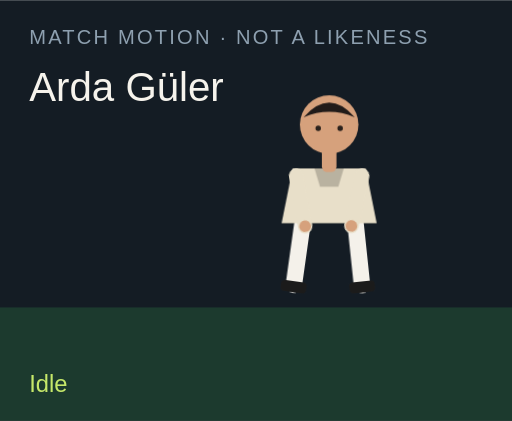
t = 0.00 s
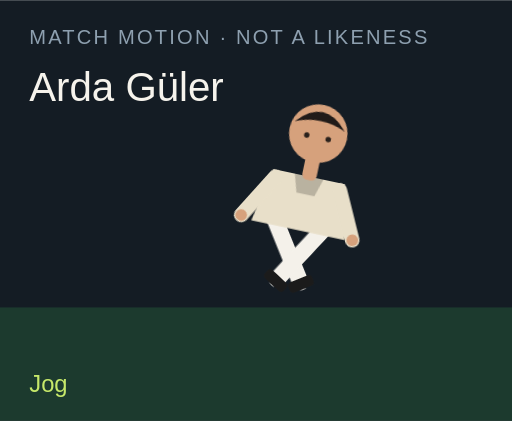
t = 1.50 s
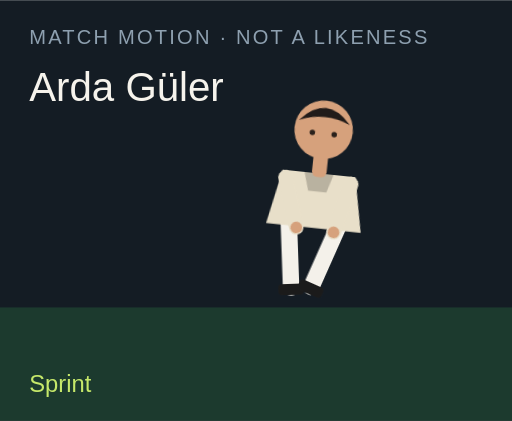
t = 3.00 s
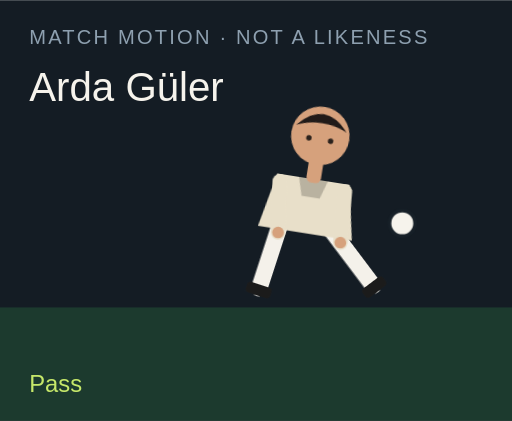
t = 4.50 s
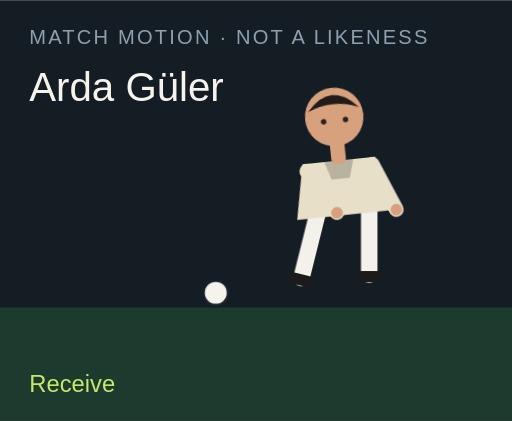
t = 6.00 s
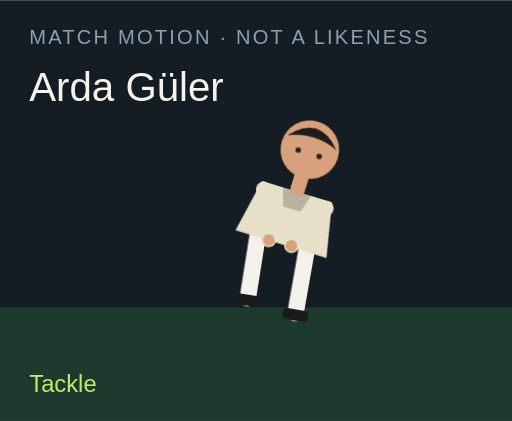
t = 7.50 s

The animated SVG that drew these frames (rendered in a browser with its animation timeline set to each time). Animation: 18 CSS @keyframes rules; one cycle of 9.00 s, repeats indefinitely.

<?xml version="1.0" encoding="UTF-8"?>
<svg xmlns="http://www.w3.org/2000/svg" viewBox="0 0 280 230" role="img">
  <style>@media (prefers-reduced-motion: reduce){animate,animateTransform{display:none}}</style>
  <rect width="280" height="230" fill="#141c24"/>
  <rect y="168" width="280" height="62" fill="#1c3a2e"/>
  <text x="16" y="24" fill="#8ea0b0" font-family="Arial,sans-serif" font-size="11" letter-spacing="1.2">MATCH MOTION · NOT A LIKENESS</text>
  <text x="16" y="55" fill="#f6f3ec" font-family="Impact,sans-serif" font-size="22">Arda Güler</text>
  <circle r="7" fill="#f6f3ec" stroke="#172028" stroke-width="2" id="motion-1190" cx="150" cy="160" opacity="0">
    
    
    
  </circle>
  <g transform="translate(132 40)">
    <g id="motion-1212" transform="rotate(0 48 90)">
      
      <g id="motion-1214" transform="translate(0 0)">
        
        <g transform="translate(34 78)"><g id="motion-1216" transform="rotate(8)"><path d="M0 0 V38" stroke="#f4f1ea" stroke-width="9" stroke-linecap="round"/><rect x="-7" y="36" width="14" height="6" rx="2" fill="#1b1b1b"/></g></g>
        <g transform="translate(62 78)"><g id="motion-1218" transform="rotate(-6)"><path d="M0 0 V38" stroke="#f4f1ea" stroke-width="9" stroke-linecap="round"/><rect x="-7" y="36" width="14" height="6" rx="2" fill="#1b1b1b"/></g></g>
        <path d="M28 52 h40 l6 30 H22 Z" fill="#e8dfc9"/>
        <path d="M40 52 h16 l-3 10 H43 Z" fill="#000" opacity=".2"/>
        <g transform="translate(30 56)"><g id="motion-1220" transform="rotate(-10)"><path d="M0 0 V28" stroke="#e8dfc9" stroke-width="8" stroke-linecap="round"/><circle cx="0" cy="28" r="3.2" fill="#d6a17c"/></g></g>
        <g transform="translate(66 56)"><g id="motion-1222" transform="rotate(12)"><path d="M0 0 V28" stroke="#e8dfc9" stroke-width="8" stroke-linecap="round"/><circle cx="0" cy="28" r="3.2" fill="#d6a17c"/></g></g>
        <rect x="44" y="40" width="8" height="14" rx="3" fill="#d6a17c"/>
        <circle cx="48" cy="28" r="16" fill="#d6a17c"/>
        <path d="M34 24 Q48 8 62 24 Q48 18 34 24" fill="#211b19"/>
        <circle cx="42" cy="30" r="1.5" fill="#2a211c"/><circle cx="54" cy="30" r="1.5" fill="#2a211c"/>
      </g>
    </g>
  </g>
  <text x="16" y="214" fill="#c6e86a" font-family="Arial,sans-serif" font-size="13" opacity="1" id="motion-1194">Idle</text><text x="16" y="214" fill="#c6e86a" font-family="Arial,sans-serif" font-size="13" opacity="0" id="motion-1196">Jog</text><text x="16" y="214" fill="#c6e86a" font-family="Arial,sans-serif" font-size="13" opacity="0" id="motion-1198">Sprint</text><text x="16" y="214" fill="#c6e86a" font-family="Arial,sans-serif" font-size="13" opacity="0" id="motion-1200">Dribble</text><text x="16" y="214" fill="#c6e86a" font-family="Arial,sans-serif" font-size="13" opacity="0" id="motion-1202">Pass</text><text x="16" y="214" fill="#c6e86a" font-family="Arial,sans-serif" font-size="13" opacity="0" id="motion-1204">Shoot</text><text x="16" y="214" fill="#c6e86a" font-family="Arial,sans-serif" font-size="13" opacity="0" id="motion-1206">Receive</text><text x="16" y="214" fill="#c6e86a" font-family="Arial,sans-serif" font-size="13" opacity="0" id="motion-1208">Tackle</text><text x="16" y="214" fill="#c6e86a" font-family="Arial,sans-serif" font-size="13" opacity="0" id="motion-1210">Arms wide</text>
<style>@keyframes track-1191{0%{cx:150px}11.1%{cx:156px}22.2%{cx:164px}33.300000000000004%{cx:142px}44.4%{cx:190px}55.60000000000001%{cx:250px}66.7%{cx:118px}77.8%{cx:150px}88.9%{cx:150px}100%{cx:150px}}@keyframes track-1192{0%{cy:160px}11.1%{cy:158px}22.2%{cy:154px}33.300000000000004%{cy:156px}44.4%{cy:148px}55.60000000000001%{cy:96px}66.7%{cy:160px}77.8%{cy:160px}88.9%{cy:160px}100%{cy:160px}}@keyframes track-1193{0%{opacity:0}11.1%{opacity:0}22.2%{opacity:0}33.300000000000004%{opacity:1}44.4%{opacity:1}55.60000000000001%{opacity:1}66.7%{opacity:1}77.8%{opacity:0}88.9%{opacity:0}100%{opacity:0}}@keyframes track-1195{0%{opacity:1}11.1%{opacity:0}22.2%{opacity:0}33.300000000000004%{opacity:0}44.4%{opacity:0}55.60000000000001%{opacity:0}66.7%{opacity:0}77.8%{opacity:0}88.9%{opacity:0}100%{opacity:1}}@keyframes track-1197{0%{opacity:0}11.1%{opacity:1}22.2%{opacity:0}33.300000000000004%{opacity:0}44.4%{opacity:0}55.60000000000001%{opacity:0}66.7%{opacity:0}77.8%{opacity:0}88.9%{opacity:0}100%{opacity:0}}@keyframes track-1199{0%{opacity:0}11.1%{opacity:0}22.2%{opacity:1}33.300000000000004%{opacity:0}44.4%{opacity:0}55.60000000000001%{opacity:0}66.7%{opacity:0}77.8%{opacity:0}88.9%{opacity:0}100%{opacity:0}}@keyframes track-1201{0%{opacity:0}11.1%{opacity:0}22.2%{opacity:0}33.300000000000004%{opacity:1}44.4%{opacity:0}55.60000000000001%{opacity:0}66.7%{opacity:0}77.8%{opacity:0}88.9%{opacity:0}100%{opacity:0}}@keyframes track-1203{0%{opacity:0}11.1%{opacity:0}22.2%{opacity:0}33.300000000000004%{opacity:0}44.4%{opacity:1}55.60000000000001%{opacity:0}66.7%{opacity:0}77.8%{opacity:0}88.9%{opacity:0}100%{opacity:0}}@keyframes track-1205{0%{opacity:0}11.1%{opacity:0}22.2%{opacity:0}33.300000000000004%{opacity:0}44.4%{opacity:0}55.60000000000001%{opacity:1}66.7%{opacity:0}77.8%{opacity:0}88.9%{opacity:0}100%{opacity:0}}@keyframes track-1207{0%{opacity:0}11.1%{opacity:0}22.2%{opacity:0}33.300000000000004%{opacity:0}44.4%{opacity:0}55.60000000000001%{opacity:0}66.7%{opacity:1}77.8%{opacity:0}88.9%{opacity:0}100%{opacity:0}}@keyframes track-1209{0%{opacity:0}11.1%{opacity:0}22.2%{opacity:0}33.300000000000004%{opacity:0}44.4%{opacity:0}55.60000000000001%{opacity:0}66.7%{opacity:0}77.8%{opacity:1}88.9%{opacity:0}100%{opacity:0}}@keyframes track-1211{0%{opacity:0}11.1%{opacity:0}22.2%{opacity:0}33.300000000000004%{opacity:0}44.4%{opacity:0}55.60000000000001%{opacity:0}66.7%{opacity:0}77.8%{opacity:0}88.9%{opacity:1}100%{opacity:0}}@keyframes track-1213{0%{transform:rotate(0deg)}11.1%{transform:rotate(8deg)}22.2%{transform:rotate(16deg)}33.300000000000004%{transform:rotate(6deg)}44.4%{transform:rotate(4deg)}55.60000000000001%{transform:rotate(14deg)}66.7%{transform:rotate(-6deg)}77.8%{transform:rotate(34deg)}88.9%{transform:rotate(0deg)}100%{transform:rotate(0deg)}}@keyframes track-1215{0%{transform:translate(0px,0px)}11.1%{transform:translate(0px,-3px)}22.2%{transform:translate(0px,-6px)}33.300000000000004%{transform:translate(0px,-2px)}44.4%{transform:translate(0px,2px)}55.60000000000001%{transform:translate(0px,-4px)}66.7%{transform:translate(0px,1px)}77.8%{transform:translate(0px,10px)}88.9%{transform:translate(0px,-8px)}100%{transform:translate(0px,0px)}}@keyframes track-1217{0%{transform:rotate(8deg)}11.1%{transform:rotate(-26deg)}22.2%{transform:rotate(-42deg)}33.300000000000004%{transform:rotate(-8deg)}44.4%{transform:rotate(6deg)}55.60000000000001%{transform:rotate(12deg)}66.7%{transform:rotate(20deg)}77.8%{transform:rotate(-8deg)}88.9%{transform:rotate(-8deg)}100%{transform:rotate(8deg)}}@keyframes track-1219{0%{transform:rotate(-6deg)}11.1%{transform:rotate(24deg)}22.2%{transform:rotate(38deg)}33.300000000000004%{transform:rotate(18deg)}44.4%{transform:rotate(-38deg)}55.60000000000001%{transform:rotate(-54deg)}66.7%{transform:rotate(6deg)}77.8%{transform:rotate(-22deg)}88.9%{transform:rotate(8deg)}100%{transform:rotate(-6deg)}}@keyframes track-1221{0%{transform:rotate(-10deg)}11.1%{transform:rotate(24deg)}22.2%{transform:rotate(36deg)}33.300000000000004%{transform:rotate(-18deg)}44.4%{transform:rotate(10deg)}55.60000000000001%{transform:rotate(-24deg)}66.7%{transform:rotate(-30deg)}77.8%{transform:rotate(12deg)}88.9%{transform:rotate(-58deg)}100%{transform:rotate(-10deg)}}@keyframes track-1223{0%{transform:rotate(12deg)}11.1%{transform:rotate(-20deg)}22.2%{transform:rotate(-32deg)}33.300000000000004%{transform:rotate(14deg)}44.4%{transform:rotate(-26deg)}55.60000000000001%{transform:rotate(18deg)}66.7%{transform:rotate(-22deg)}77.8%{transform:rotate(-6deg)}88.9%{transform:rotate(58deg)}100%{transform:rotate(12deg)}}@media(prefers-reduced-motion:no-preference){#motion-1190{animation:track-1191 9s linear infinite both,track-1192 9s linear infinite both,track-1193 9s steps(1,end) infinite both}#motion-1194{animation:track-1195 9s steps(1,end) infinite both}#motion-1196{animation:track-1197 9s steps(1,end) infinite both}#motion-1198{animation:track-1199 9s steps(1,end) infinite both}#motion-1200{animation:track-1201 9s steps(1,end) infinite both}#motion-1202{animation:track-1203 9s steps(1,end) infinite both}#motion-1204{animation:track-1205 9s steps(1,end) infinite both}#motion-1206{animation:track-1207 9s steps(1,end) infinite both}#motion-1208{animation:track-1209 9s steps(1,end) infinite both}#motion-1210{animation:track-1211 9s steps(1,end) infinite both}#motion-1212{animation:track-1213 9s linear infinite both}#motion-1214{animation:track-1215 9s linear infinite both}#motion-1216{animation:track-1217 9s linear infinite both}#motion-1218{animation:track-1219 9s linear infinite both}#motion-1220{animation:track-1221 9s linear infinite both}#motion-1222{animation:track-1223 9s linear infinite both}}</style></svg>
